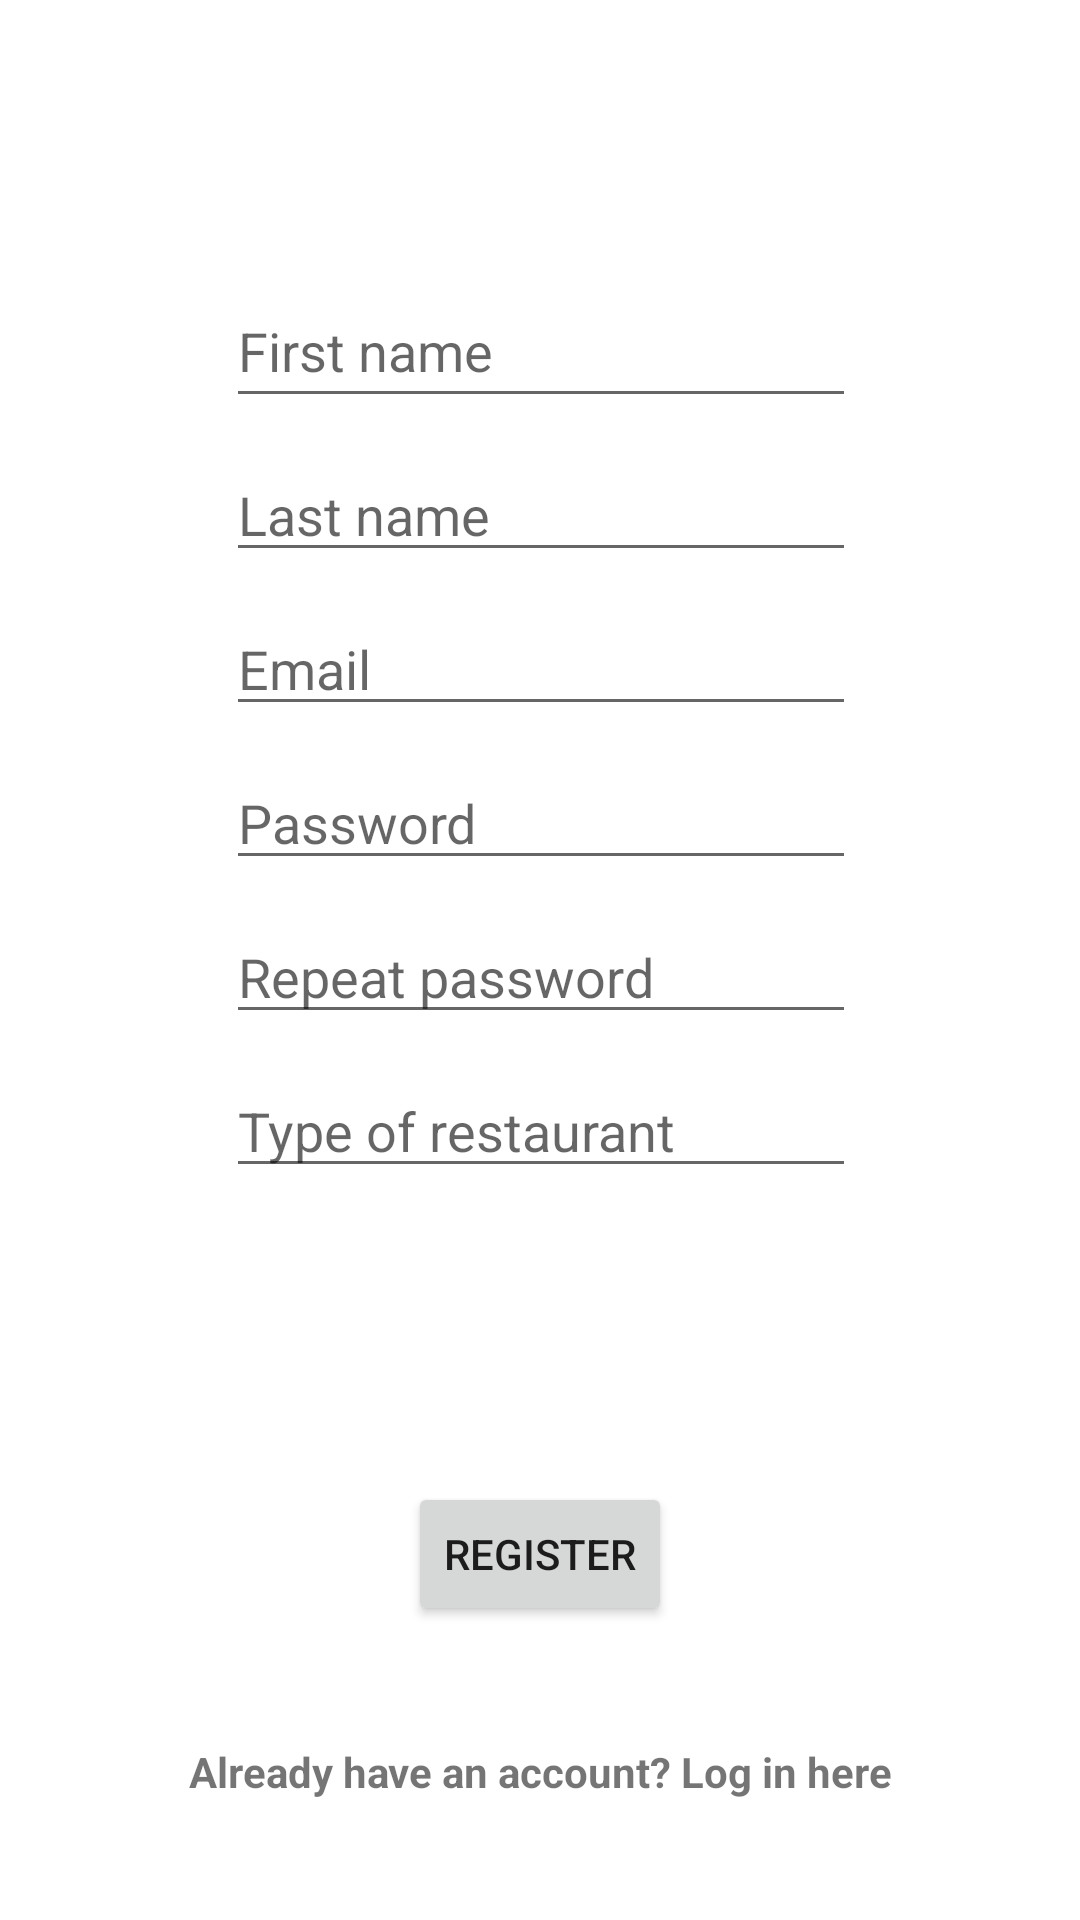

Write the Android layout XML for this screen, with the resource values it uses.
<!-- AndroidManifest.xml: application theme Theme.Levi9AppFinal -->
<!-- res/layout/fragment_register.xml -->
<?xml version="1.0" encoding="utf-8"?>
<androidx.constraintlayout.widget.ConstraintLayout xmlns:android="http://schemas.android.com/apk/res/android"
    xmlns:app="http://schemas.android.com/apk/res-auto"
    xmlns:tools="http://schemas.android.com/tools"
    android:layout_width="match_parent"
    android:layout_height="match_parent"
    tools:context=".fragments.RegisterFragment">

    <ImageView
        android:id="@+id/imageViewProfile"
        android:layout_width="wrap_content"
        android:layout_height="wrap_content"
        app:layout_constraintBottom_toTopOf="@+id/editTextEmail"
        app:layout_constraintEnd_toEndOf="parent"
        app:layout_constraintHorizontal_bias="0.498"
        app:layout_constraintStart_toStartOf="parent"
        app:layout_constraintTop_toTopOf="parent"
        app:layout_constraintVertical_bias="0.335"
        android:src="@mipmap/ic_launcher" />

    <EditText
        android:id="@+id/editTextFirstName"
        android:layout_width="wrap_content"
        android:layout_height="wrap_content"
        android:layout_marginTop="24dp"
        android:ems="10"
        android:hint="First name"
        android:inputType="textPersonName"
        android:minHeight="48dp"
        app:layout_constraintEnd_toEndOf="parent"
        app:layout_constraintHorizontal_bias="0.502"
        app:layout_constraintStart_toStartOf="parent"
        app:layout_constraintTop_toBottomOf="@+id/imageViewProfile" />

    <EditText
        android:id="@+id/editTextLastName"
        android:layout_width="wrap_content"
        android:layout_height="wrap_content"
        android:layout_marginTop="10dp"
        android:ems="10"
        android:hint="Last name"
        android:inputType="textPersonName"
        app:layout_constraintBottom_toTopOf="@+id/editTextEmail"
        app:layout_constraintEnd_toEndOf="@+id/editTextFirstName"
        app:layout_constraintHorizontal_bias="0.52"
        app:layout_constraintStart_toStartOf="@+id/editTextFirstName"
        app:layout_constraintTop_toBottomOf="@+id/editTextFirstName"
        app:layout_constraintVertical_bias="1.0" />

    <EditText
        android:id="@+id/editTextEmail"
        android:layout_width="wrap_content"
        android:layout_height="wrap_content"
        android:layout_marginTop="10dp"
        android:ems="10"
        android:hint="Email"
        android:inputType="textEmailAddress"
        app:layout_constraintEnd_toEndOf="@+id/editTextLastName"
        app:layout_constraintHorizontal_bias="0.497"
        app:layout_constraintStart_toStartOf="@+id/editTextLastName"
        app:layout_constraintTop_toBottomOf="@id/editTextLastName" />

    <EditText
        android:id="@+id/editTextPassword"
        android:layout_width="wrap_content"
        android:layout_height="wrap_content"
        android:layout_marginTop="10dp"
        android:ems="10"
        android:hint="Password"
        android:inputType="textPassword"
        app:layout_constraintEnd_toEndOf="@+id/editTextEmail"
        app:layout_constraintHorizontal_bias="0.502"
        app:layout_constraintStart_toStartOf="@+id/editTextEmail"
        app:layout_constraintTop_toBottomOf="@+id/editTextEmail" />

    <EditText
        android:id="@+id/editTextRepeatPassword"
        android:layout_width="wrap_content"
        android:layout_height="wrap_content"
        android:layout_marginTop="10dp"
        android:ems="10"
        android:hint="Repeat password"
        android:inputType="textPassword"
        app:layout_constraintEnd_toEndOf="@+id/editTextPassword"
        app:layout_constraintStart_toStartOf="@+id/editTextPassword"
        app:layout_constraintTop_toBottomOf="@+id/editTextPassword" />

    <EditText
        android:id="@+id/etTypeOfRestaurant"
        android:layout_width="wrap_content"
        android:layout_height="wrap_content"
        android:hint="Type of restaurant"
        android:layout_marginTop="10dp"
        android:ems="10"
        android:inputType="text"
        app:layout_constraintEnd_toEndOf="@+id/editTextRepeatPassword"
        app:layout_constraintStart_toStartOf="@+id/editTextRepeatPassword"
        app:layout_constraintTop_toBottomOf="@+id/editTextRepeatPassword" />

    <Button
        android:id="@+id/buttonRegister"
        android:layout_width="wrap_content"
        android:layout_height="wrap_content"
        android:text="Register"
        app:layout_constraintBottom_toBottomOf="parent"
        app:layout_constraintEnd_toEndOf="parent"
        app:layout_constraintStart_toStartOf="parent"
        app:layout_constraintTop_toBottomOf="@+id/etTypeOfRestaurant" />

    <TextView
        android:id="@+id/textViewLoginHere"
        android:layout_width="wrap_content"
        android:layout_height="wrap_content"
        android:layout_marginTop="67dp"
        android:layout_marginBottom="40dp"
        android:text="Already have an account? Log in here"
        android:textStyle="bold"
        app:layout_constraintBottom_toBottomOf="parent"
        app:layout_constraintEnd_toEndOf="parent"
        app:layout_constraintStart_toStartOf="parent"
        app:layout_constraintTop_toBottomOf="@+id/buttonRegister"
        app:layout_constraintVertical_bias="1.0" />

</androidx.constraintlayout.widget.ConstraintLayout>
<!-- resources referenced by this layout -->
<resources>
  <style name="Theme.Levi9AppFinal" parent="Theme.MaterialComponents.DayNight.DarkActionBar">
          
          <item name="colorPrimary">@color/purple_dark</item>
          <item name="colorPrimaryVariant">@color/purple_medium</item>
          <item name="colorOnPrimary">@color/white</item>
          
          <item name="colorSecondary">@color/blue_light</item>
          <item name="colorSecondaryVariant">@color/blue_light</item>
          <item name="colorOnSecondary">@color/black</item>
          
          <item name="android:statusBarColor">?attr/colorPrimary</item>
          
      </style>
  <color name="purple_dark">#3F3B6C</color>
  <color name="purple_medium">#624F82</color>
  <color name="white">#FFFFFFFF</color>
  <color name="blue_light">#A3C7D6</color>
  <color name="black">#FF000000</color>
</resources>
